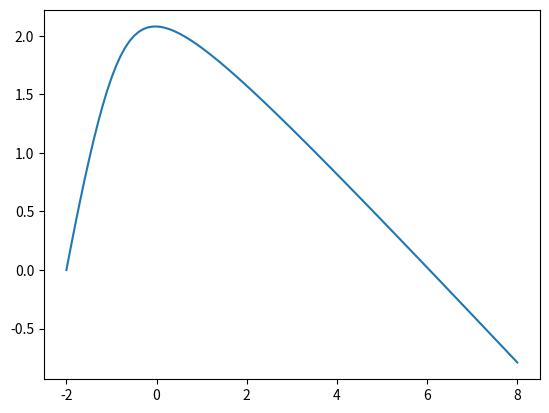

Source code (Python):
# Hay que programar el método de Euler que se usa para resolver ecuaciones diferenciales

def euler_method(f, x0, y0, h, n):
    x_values = [x0]
    y_values = [y0]

    for _ in range(n):
        x_new = x_values[-1] + h
        y_new = y_values[-1] + h * f(x_values[-1], y_values[-1])
        x_values.append(x_new)
        y_values.append(y_new)

    return x_values, y_values

def f(x, y):
    return (2 - x - y) / (x - y + 4)

# Lo pongo en practica para resolver la ecuación diferencial y' = (2 - x - y) / (x - y + 4), no tenemos datos sobre h y n asi que me los invento 

x0 = -2 
y0 = 0  
h = 0.1 
n = 100 

# Resolver la EDO usando el método de Euler

x_values, y_values = euler_method(f, x0, y0, h, n)

# Imprimir los resultados

for x, y in zip(x_values, y_values):
    print(f'x = {x:.2f}, y = {y:.6f}')

# Graficar la solución

import matplotlib.pyplot as plt
plt.plot(x_values, y_values)
plt.show()